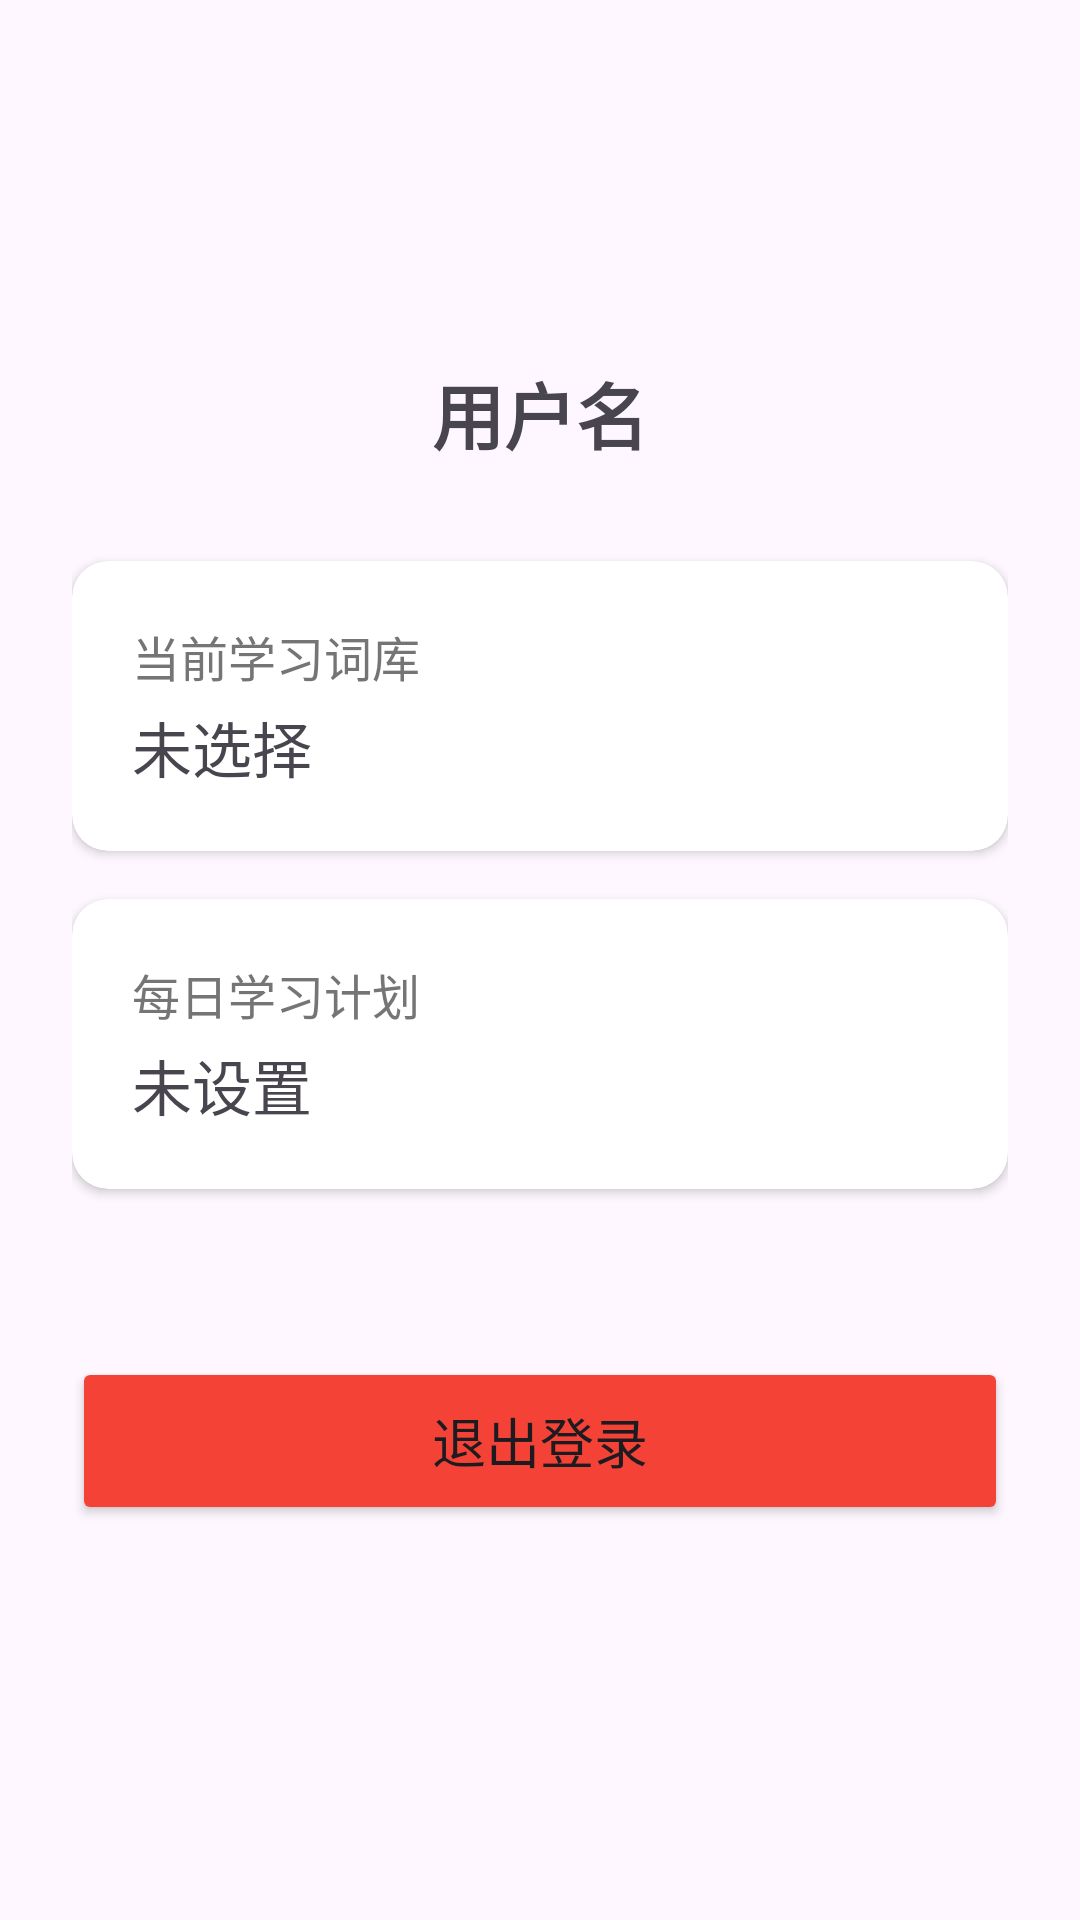

This screen was rendered from an Android layout file. Write that file and the resources it references.
<!-- AndroidManifest.xml: application theme Theme.Lebei -->
<!-- res/layout/fragment_profile.xml -->
<?xml version="1.0" encoding="utf-8"?>

<LinearLayout xmlns:android="http://schemas.android.com/apk/res/android"
    xmlns:app="http://schemas.android.com/apk/res-auto"
    android:layout_width="match_parent"
    android:layout_height="match_parent"
    android:orientation="vertical"
    android:padding="24dp"
    android:gravity="center_horizontal">

    
    <ImageView
        android:layout_width="80dp"
        android:layout_height="80dp"
        android:src="@drawable/ic_profile"
        android:layout_marginBottom="16dp"/>

    <TextView
        android:id="@+id/tv_username"
        android:layout_width="wrap_content"
        android:layout_height="wrap_content"
        android:text="用户名"
        android:textSize="24sp"
        android:textStyle="bold"
        android:layout_marginBottom="32dp"/>

    <androidx.cardview.widget.CardView
        android:layout_width="match_parent"
        android:layout_height="wrap_content"
        android:layout_marginBottom="16dp"
        app:cardCornerRadius="12dp"
        app:cardElevation="2dp">

        <LinearLayout
            android:layout_width="match_parent"
            android:layout_height="wrap_content"
            android:orientation="vertical"
            android:padding="20dp">

            <TextView
                android:layout_width="wrap_content"
                android:layout_height="wrap_content"
                android:text="当前学习词库"
                android:textSize="16sp"
                android:textColor="#757575"/>

            <TextView
                android:id="@+id/tv_current_book"
                android:layout_width="wrap_content"
                android:layout_height="wrap_content"
                android:text="未选择"
                android:textSize="20sp"
                android:layout_marginTop="4dp"/>
        </LinearLayout>
    </androidx.cardview.widget.CardView>

    <androidx.cardview.widget.CardView
        android:layout_width="match_parent"
        android:layout_height="wrap_content"
        android:layout_marginBottom="16dp"
        app:cardCornerRadius="12dp"
        app:cardElevation="2dp">

        <LinearLayout
            android:layout_width="match_parent"
            android:layout_height="wrap_content"
            android:orientation="vertical"
            android:padding="20dp">

            <TextView
                android:layout_width="wrap_content"
                android:layout_height="wrap_content"
                android:text="每日学习计划"
                android:textSize="16sp"
                android:textColor="#757575"/>

            <TextView
                android:id="@+id/tv_daily_plan"
                android:layout_width="wrap_content"
                android:layout_height="wrap_content"
                android:text="未设置"
                android:textSize="20sp"
                android:layout_marginTop="4dp"/>
        </LinearLayout>
    </androidx.cardview.widget.CardView>

    <Button
        android:id="@+id/btn_logout"
        android:layout_width="match_parent"
        android:layout_height="56dp"
        android:text="退出登录"
        android:textSize="18sp"
        android:layout_marginTop="40dp"
        android:backgroundTint="#F44336"/>

</LinearLayout>
<!-- resources referenced by this layout -->
<resources>
  <style name="Theme.Lebei" parent="Base.Theme.Lebei" />
  <style name="Base.Theme.Lebei" parent="Theme.Material3.DayNight.NoActionBar">
          
          
      </style>
</resources>
